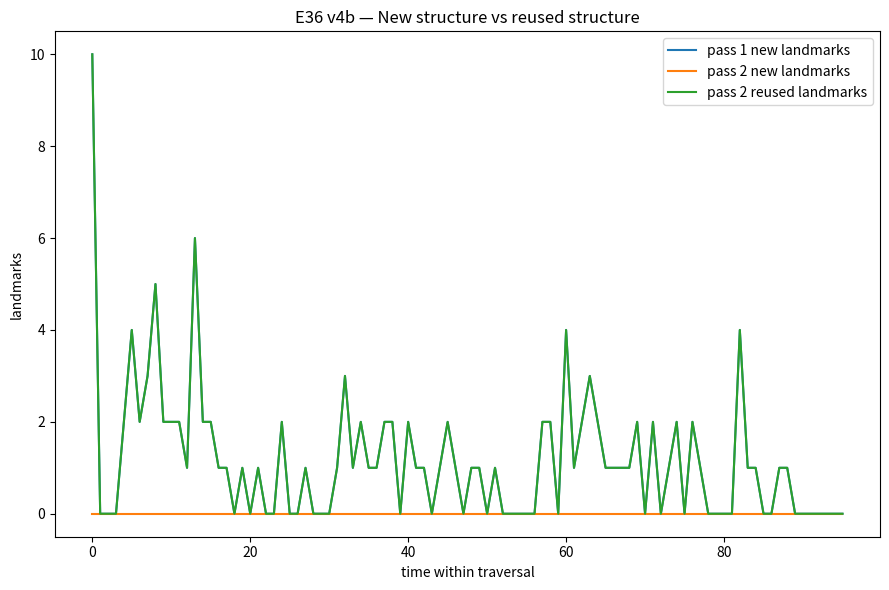
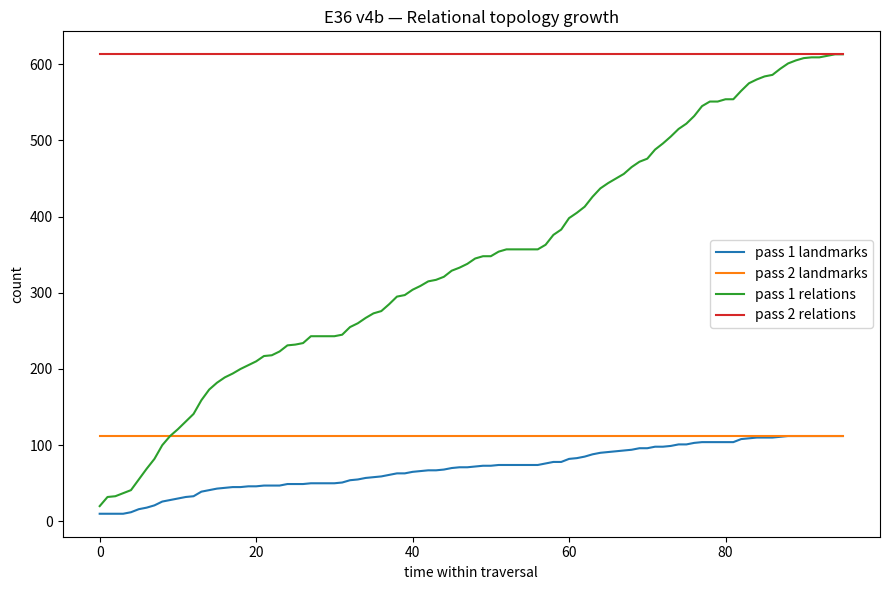
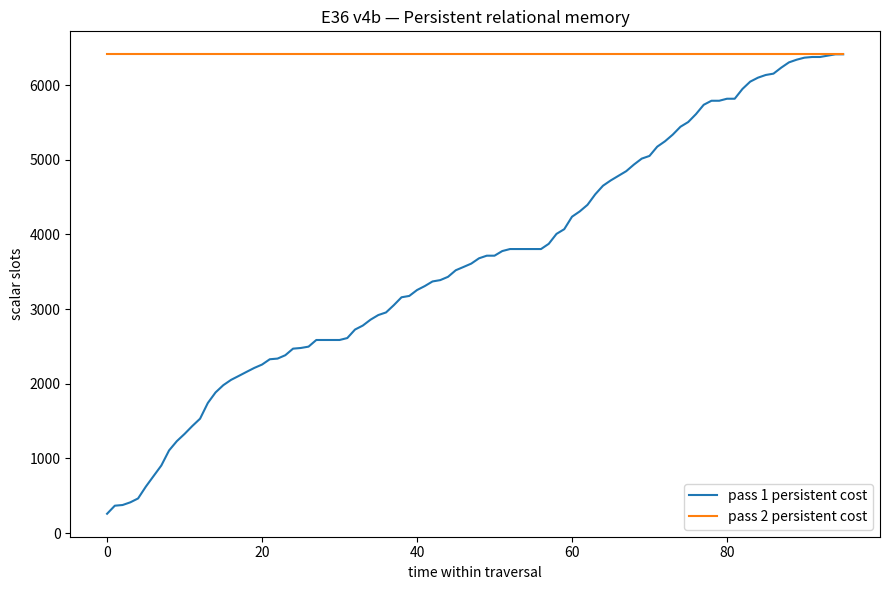
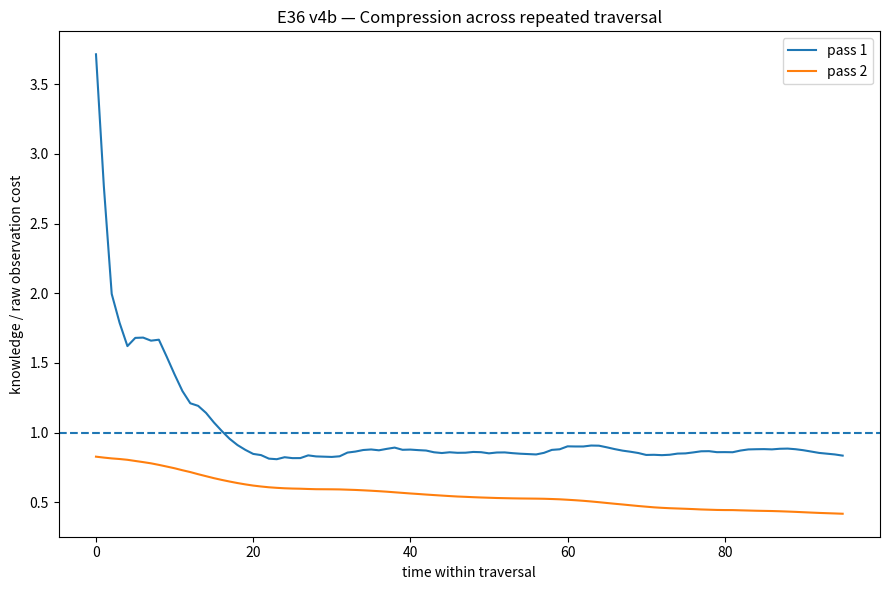
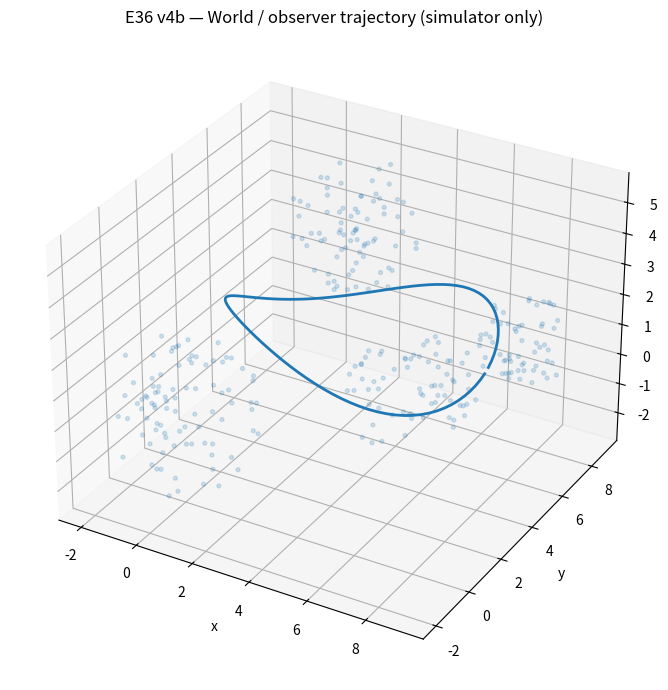

Here is the Python script that generated these plots, in order:
#!/usr/bin/env python3
"""
E36 v4b — Local relational memory / double traversal (sparse)

Purpose
-------
Test whether a moving observer can build a reusable representation from
only locally available information and movement, without giving memory
absolute world coordinates or hidden world identifiers.

The simulator itself still uses world coordinates to perform visibility.
That is allowed. The information boundary is at the observer -> memory
interface.

Memory receives ONLY:
    - relative position of a visible feature to the observer
    - local feature vector
    - distance (derived locally from relative position)
    - observer movement delta
    - observer rotation delta
    - timestep as ordering, not as a spatial/world coordinate

Memory never receives:
    - world coordinates
    - world_index
    - the complete world
    - hidden geometry
    - position-derived feature vectors

Two identical traversals are run through the same world. Memory persists
between passes. The key measurement is whether pass 2 reuses the relational
structure built during pass 1 and therefore requires less expansion.

Relations are deliberately sparse: each observation connects only to
a small number of persistent local anchors and to its own previous
state. This prevents the representation from degenerating into an
all-pairs observation history.
"""

from __future__ import annotations

import json
import math
from dataclasses import dataclass, field
from pathlib import Path

import matplotlib.pyplot as plt
import numpy as np


# ============================================================
# World
# ============================================================

@dataclass
class Voxel:
    pos: np.ndarray
    feature: np.ndarray


@dataclass
class World:
    voxels: list[Voxel]


def make_world(seed: int = 36) -> World:
    rng = np.random.default_rng(seed)
    voxels = []

    structures = [
        (np.array([0.0, 0.0, 0.0]), 2.5, 90),
        (np.array([7.0, 1.5, 2.0]), 2.0, 70),
        (np.array([2.0, 7.0, 3.5]), 2.2, 80),
        (np.array([8.0, 7.0, 1.0]), 1.6, 60),
    ]

    # IMPORTANT: feature is now an intrinsic local signature.
    # It is sampled independently of world position. The observer can
    # use it to recognize a previously encountered feature, but cannot
    # invert it to recover x/y/z.
    for center, radius, count in structures:
        for _ in range(count):
            d = rng.normal(size=3)
            d /= np.linalg.norm(d)
            r = radius * (rng.random() ** (1.0 / 3.0))
            pos = center + d * r

            # Stable intrinsic appearance/signature.
            feature = rng.normal(0.0, 1.0, size=4)
            feature /= np.linalg.norm(feature)
            feature += rng.normal(0.0, 0.012, size=4)

            voxels.append(Voxel(pos.astype(float), feature.astype(float)))

    return World(voxels)


# ============================================================
# Observer / visibility
# ============================================================

@dataclass
class Observer:
    position: np.ndarray
    direction: np.ndarray
    fov_degrees: float = 75.0
    max_range: float = 7.0


def normalize(v):
    n = np.linalg.norm(v)
    return v / n if n > 1e-12 else v


def rotation_delta(prev_direction, current_direction):
    if prev_direction is None:
        return np.zeros(3)

    a = normalize(prev_direction)
    b = normalize(current_direction)

    # A compact local rotation descriptor: cross product.
    # It carries relative orientation change, not world orientation.
    return np.cross(a, b)


def line_of_sight(origin, target, world: World, ignore_index: int):
    ray = target - origin
    distance = np.linalg.norm(ray)
    if distance < 1e-9:
        return True

    ray = ray / distance

    for i, voxel in enumerate(world.voxels):
        if i == ignore_index:
            continue

        rel = voxel.pos - origin
        along = np.dot(rel, ray)

        if along <= 0.0 or along >= distance:
            continue

        closest = origin + ray * along
        lateral = np.linalg.norm(voxel.pos - closest)
        blocker_radius = 0.20 + 0.015 * along

        if lateral < blocker_radius:
            return False

    return True


def observe(observer: Observer, world: World):
    visible = []

    forward = normalize(observer.direction)
    cos_half_fov = math.cos(math.radians(observer.fov_degrees / 2))

    for i, voxel in enumerate(world.voxels):
        rel = voxel.pos - observer.position
        distance = np.linalg.norm(rel)

        if distance < 1e-9 or distance > observer.max_range:
            continue

        direction = rel / distance
        if np.dot(direction, forward) < cos_half_fov:
            continue

        if line_of_sight(observer.position, voxel.pos, world, i):
            # Evaluator metadata is intentionally separate from what the
            # memory receives. This lets us measure coverage without leaking
            # an object/world ID into the representation.
            visible.append({
                "world_index": i,
                "relative_position": rel.copy(),
                "feature": voxel.feature.copy(),
                "distance": float(distance),
            })

    return visible


def memory_observations(visible):
    """Strip evaluator/world metadata before crossing the memory boundary."""
    return [
        {
            "relative_position": item["relative_position"].copy(),
            "feature": item["feature"].copy(),
            "distance": item["distance"],
        }
        for item in visible
    ]


# ============================================================
# Relational memory
# ============================================================

@dataclass
class Landmark:
    landmark_id: int
    feature: np.ndarray
    feature_m2: float = 0.0
    observations: int = 0
    first_seen: int = -1
    last_seen: int = -1
    passes_seen: set[int] = field(default_factory=set)


@dataclass
class Relation:
    from_landmark: int
    to_landmark: int
    # Relative motion accumulated between observations.
    motion_sum: np.ndarray
    motion_count: int
    # Relative landmark movement in observer coordinates.
    relative_shift_sum: np.ndarray
    relation_count: int
    first_pass: int
    last_pass: int


class RelationalMemory:
    """
    Local relational memory.

    A landmark is identified by intrinsic perceptual state, not position.
    Relations record how observations connect through the observer's
    movement. No absolute location is stored.
    """

    def __init__(self, feature_gate=0.22, new_landmark_gate=0.42):
        self.feature_gate = feature_gate
        self.new_landmark_gate = new_landmark_gate

        self.landmarks: list[Landmark] = []
        self.relations: dict[tuple[int, int], Relation] = {}
        self.next_landmark_id = 0

        self.previous_visible: list[tuple[int, np.ndarray]] = []
        self.previous_motion = np.zeros(3)
        self.previous_rotation = np.zeros(3)
        self.events = []

    def _match_landmark(self, feature):
        if not self.landmarks:
            return None, float("inf")

        best = None
        best_distance = float("inf")
        for landmark in self.landmarks:
            d = np.linalg.norm(feature - landmark.feature)
            if d < best_distance:
                best_distance = d
                best = landmark

        if best_distance <= self.feature_gate:
            return best, best_distance
        return None, best_distance

    def _create_landmark(self, feature, timestep, pass_id):
        landmark = Landmark(
            landmark_id=self.next_landmark_id,
            feature=feature.copy(),
            observations=1,
            first_seen=timestep,
            last_seen=timestep,
            passes_seen={pass_id},
        )
        self.next_landmark_id += 1
        self.landmarks.append(landmark)
        return landmark

    def _update_landmark(self, landmark, feature, timestep, pass_id):
        n = landmark.observations
        delta = feature - landmark.feature
        n_new = n + 1
        landmark.feature_m2 += np.dot(delta, delta) * n / n_new
        landmark.feature = landmark.feature + delta / n_new
        landmark.observations = n_new
        landmark.last_seen = timestep
        landmark.passes_seen.add(pass_id)

    def update(self, observations, timestep, pass_id, motion_delta, rotation_delta):
        matched = 0
        created = 0
        expanded = 0
        reused = 0
        relation_updates = 0

        current_visible = []

        for obs in observations:
            landmark, feature_distance = self._match_landmark(obs["feature"])

            if landmark is None:
                landmark = self._create_landmark(
                    obs["feature"], timestep, pass_id
                )
                created += 1
                expanded += 1
            else:
                was_seen_in_pass = pass_id in landmark.passes_seen
                self._update_landmark(
                    landmark,
                    obs["feature"],
                    timestep,
                    pass_id,
                )
                matched += 1
                if not was_seen_in_pass:
                    reused += 1

            current_visible.append(
                (landmark.landmark_id, obs["relative_position"].copy())
            )

        # Build a SPARSE relational topology.
        #
        # We do not store every co-visible pair. That would turn a local
        # state into a quadratic observation history. Instead:
        #   1. retain short temporal edges for landmarks that persist across
        #      consecutive viewpoints;
        #   2. retain at most a few nearest cross-landmark anchors per view.
        #
        # This is much closer to the user's "six degrees" intuition:
        # the system can trace a route through a small relational graph
        # instead of remembering every pair it ever saw.
        if self.previous_visible:
            previous_by_id = {lid: rel for lid, rel in self.previous_visible}
            for curr_id, curr_rel in current_visible:
                if curr_id not in previous_by_id:
                    continue

                prev_rel = previous_by_id[curr_id]
                key = (curr_id, curr_id)
                relation = self.relations.get(key)
                if relation is None:
                    relation = Relation(
                        from_landmark=curr_id,
                        to_landmark=curr_id,
                        motion_sum=np.zeros(3),
                        motion_count=0,
                        relative_shift_sum=np.zeros(3),
                        relation_count=0,
                        first_pass=pass_id,
                        last_pass=pass_id,
                    )
                    self.relations[key] = relation

                relation.motion_sum += motion_delta
                relation.motion_count += 1
                relation.relative_shift_sum += curr_rel - prev_rel
                relation.relation_count += 1
                relation.last_pass = pass_id
                relation_updates += 1

        # Sparse spatial anchors: for each current landmark, connect it to
        # up to two nearest OTHER landmarks visible at this viewpoint.
        # Relative positions only; no absolute world coordinate is stored.
        max_anchors = 2
        for i in range(len(current_visible)):
            a_id, a_rel = current_visible[i]
            candidates = []
            for j in range(len(current_visible)):
                if i == j:
                    continue
                b_id, b_rel = current_visible[j]
                d = np.linalg.norm(b_rel - a_rel)
                candidates.append((d, b_id, b_rel))

            candidates.sort(key=lambda x: x[0])
            for _, b_id, b_rel in candidates[:max_anchors]:
                key = (a_id, b_id)
                relation = self.relations.get(key)
                if relation is None:
                    relation = Relation(
                        from_landmark=a_id,
                        to_landmark=b_id,
                        motion_sum=np.zeros(3),
                        motion_count=0,
                        relative_shift_sum=np.zeros(3),
                        relation_count=0,
                        first_pass=pass_id,
                        last_pass=pass_id,
                    )
                    self.relations[key] = relation

                relation.relative_shift_sum += b_rel - a_rel
                relation.relation_count += 1
                relation.last_pass = pass_id
                relation_updates += 1

        self.previous_visible = current_visible
        self.previous_motion = motion_delta.copy()
        self.previous_rotation = rotation_delta.copy()

        self.events.append({
            "timestep": timestep,
            "pass": pass_id,
            "visible": len(observations),
            "landmarks": len(self.landmarks),
            "relations": len(self.relations),
            "created": created,
            "matched": matched,
            "reused": reused,
            "expanded": expanded,
            "relation_updates": relation_updates,
        })

    def begin_pass(self):
        # We retain knowledge, but reset only the short-term traversal state.
        self.previous_visible = []
        self.previous_motion = np.zeros(3)
        self.previous_rotation = np.zeros(3)

    def cost_slots(self):
        # Landmark: intrinsic feature (4), confidence/spread (1), count (1),
        # temporal metadata (2) = 8.
        landmark_cost = len(self.landmarks) * 8

        # Relation: relative motion (3), relative shift (3), count (1),
        # endpoints (2) = 9.
        relation_cost = len(self.relations) * 9
        return landmark_cost + relation_cost

    @staticmethod
    def raw_cost(observation_count):
        # relative position 3 + feature 4
        return observation_count * 7

    def pass_stats(self, pass_id):
        events = [e for e in self.events if e["pass"] == pass_id]
        return {
            "pass": pass_id,
            "observations": sum(e["visible"] for e in events),
            "new_landmarks": sum(e["created"] for e in events),
            "reused_landmarks": sum(e["reused"] for e in events),
            "relation_updates": sum(e["relation_updates"] for e in events),
            "final_landmarks": self.landmarks.__len__(),
            "final_relations": self.relations.__len__(),
        }


# ============================================================
# Trajectory
# ============================================================

def make_trajectory(steps=96):
    points = []
    for t in range(steps):
        a = 2 * math.pi * t / steps
        x = 4.0 + 4.4 * math.cos(a)
        y = 3.8 + 3.2 * math.sin(a)
        z = 2.0 + 0.8 * math.sin(2 * a)
        points.append(np.array([x, y, z]))
    return points


def direction_for_path(path, i):
    if i == 0:
        return path[1] - path[0]
    if i == len(path) - 1:
        return path[-1] - path[-2]
    return path[i + 1] - path[i - 1]


# ============================================================
# Experiment
# ============================================================

def run():
    print("=" * 80)
    print("E36 v4b — LOCAL RELATIONAL MEMORY / DOUBLE TRAVERSAL")
    print("=" * 80)

    world = make_world()
    path = make_trajectory()
    memory = RelationalMemory()

    rows = []
    total_raw_observations = 0
    ever_seen = set()
    pass_summaries = {}

    # Two identical traversals, retaining memory between them.
    for pass_id in (1, 2):
        memory.begin_pass()
        pass_raw = 0
        pass_unique = set()
        previous_position = None
        previous_direction = None

        for t, position in enumerate(path):
            direction = direction_for_path(path, t)
            observer = Observer(position=position, direction=direction)
            visible = observe(observer, world)

            # Evaluator-only coverage accounting.
            for item in visible:
                pass_unique.add(item["world_index"])
                ever_seen.add(item["world_index"])

            local = memory_observations(visible)

            if previous_position is None:
                motion_delta = np.zeros(3)
            else:
                motion_delta = position - previous_position

            rot_delta = rotation_delta(previous_direction, direction)

            # Hard boundary assertion: these keys are the only things
            # memory is allowed to receive.
            allowed_keys = {"relative_position", "feature", "distance"}
            assert all(set(obs.keys()) == allowed_keys for obs in local)
            assert not any("world_index" in obs for obs in local)

            memory.update(
                local,
                timestep=t,
                pass_id=pass_id,
                motion_delta=motion_delta,
                rotation_delta=rot_delta,
            )

            pass_raw += len(local)
            total_raw_observations += len(local)
            previous_position = position.copy()
            previous_direction = direction.copy()

            rows.append({
                "pass": pass_id,
                "timestep": t,
                "visible": len(local),
                "unique_seen_this_pass": len(pass_unique),
                "unique_seen_total": len(ever_seen),
                "landmarks": len(memory.landmarks),
                "relations": len(memory.relations),
                "knowledge_cost_slots": memory.cost_slots(),
                "raw_observation_cost_slots": memory.raw_cost(total_raw_observations),
                "compression_ratio": (
                    memory.cost_slots() / memory.raw_cost(total_raw_observations)
                    if total_raw_observations else 0.0
                ),
                "created": memory.events[-1]["created"],
                "reused": memory.events[-1]["reused"],
                "expanded": memory.events[-1]["expanded"],
            })

            if t % 24 == 0 or t == len(path) - 1:
                event = memory.events[-1]
                print(
                    f"pass={pass_id} t={t:3d} | "
                    f"visible={len(local):3d} | "
                    f"new={event['created']:2d} | "
                    f"reuse={event['reused']:2d} | "
                    f"landmarks={len(memory.landmarks):3d} | "
                    f"relations={len(memory.relations):4d} | "
                    f"cost={memory.cost_slots():5d}"
                )

        pass_summaries[pass_id] = {
            "observations": pass_raw,
            "unique_world_points_seen_evaluator_only": len(pass_unique),
            "new_landmarks_created": sum(
                e["created"] for e in memory.events if e["pass"] == pass_id
            ),
            "landmarks_reused_from_prior_memory": sum(
                e["reused"] for e in memory.events if e["pass"] == pass_id
            ),
            "final_landmarks_after_pass": len(memory.landmarks),
            "final_relations_after_pass": len(memory.relations),
        }

    p1 = pass_summaries[1]
    p2 = pass_summaries[2]

    p1_new = p1["new_landmarks_created"]
    p2_new = p2["new_landmarks_created"]
    p2_reuse = p2["landmarks_reused_from_prior_memory"]

    # The second pass should not create another copy of the same learned
    # landmarks. This is the primary reuse signal.
    reuse_fraction = (
        p2_reuse / (p2_reuse + p2_new)
        if (p2_reuse + p2_new) else 0.0
    )

    results = {
        "experiment": "E36 v4b — local relational memory / double traversal",
        "world_points": len(world.voxels),
        "timesteps_per_pass": len(path),
        "passes": 2,
        "pass_summaries": pass_summaries,
        "total_unique_world_points_seen_evaluator_only": len(ever_seen),
        "final_landmarks": len(memory.landmarks),
        "final_relations": len(memory.relations),
        "total_raw_observations": total_raw_observations,
        "final_knowledge_cost_slots": memory.cost_slots(),
        "raw_observation_cost_slots": memory.raw_cost(total_raw_observations),
        "knowledge_to_raw_ratio": (
            memory.cost_slots() / memory.raw_cost(total_raw_observations)
        ),
        "pass2_landmark_reuse_fraction": reuse_fraction,
        "pass2_new_landmarks_vs_pass1": (
            p2_new / p1_new if p1_new else None
        ),
        "absolute_world_coordinates_given_to_memory": False,
        "world_index_given_to_memory": False,
        "position_derived_features": False,
        "hidden_geometry_given_to_memory": False,
        "movement_used_as_temporal_transition": True,
        "relational_memory": True,
        "double_pass_reuse": True,
        "trajectory": rows,
        "memory_events": memory.events,
    }

    out = Path("synthetic_latent_e36_local_relational_v4b")
    out.mkdir(exist_ok=True)
    (out / "e36_summary.json").write_text(json.dumps(results, indent=2))

    # --------------------------------------------------------
    # Plots
    # --------------------------------------------------------

    t1 = [r["timestep"] for r in rows if r["pass"] == 1]
    t2 = [r["timestep"] for r in rows if r["pass"] == 2]

    new1 = [r["created"] for r in rows if r["pass"] == 1]
    new2 = [r["created"] for r in rows if r["pass"] == 2]
    reuse2 = [r["reused"] for r in rows if r["pass"] == 2]

    l1 = [r["landmarks"] for r in rows if r["pass"] == 1]
    l2 = [r["landmarks"] for r in rows if r["pass"] == 2]
    rel1 = [r["relations"] for r in rows if r["pass"] == 1]
    rel2 = [r["relations"] for r in rows if r["pass"] == 2]

    c1 = [r["knowledge_cost_slots"] for r in rows if r["pass"] == 1]
    c2 = [r["knowledge_cost_slots"] for r in rows if r["pass"] == 2]
    r1 = [r["compression_ratio"] for r in rows if r["pass"] == 1]
    r2 = [r["compression_ratio"] for r in rows if r["pass"] == 2]

    plt.figure(figsize=(9, 6))
    plt.plot(t1, new1, label="pass 1 new landmarks")
    plt.plot(t2, new2, label="pass 2 new landmarks")
    plt.plot(t2, reuse2, label="pass 2 reused landmarks")
    plt.xlabel("time within traversal")
    plt.ylabel("landmarks")
    plt.title("E36 v4b — New structure vs reused structure")
    plt.legend()
    plt.tight_layout()
    plt.savefig(out / "e36_double_pass_reuse.png", dpi=160)
    plt.close()

    plt.figure(figsize=(9, 6))
    plt.plot(t1, l1, label="pass 1 landmarks")
    plt.plot(t2, l2, label="pass 2 landmarks")
    plt.plot(t1, rel1, label="pass 1 relations")
    plt.plot(t2, rel2, label="pass 2 relations")
    plt.xlabel("time within traversal")
    plt.ylabel("count")
    plt.title("E36 v4b — Relational topology growth")
    plt.legend()
    plt.tight_layout()
    plt.savefig(out / "e36_relational_topology.png", dpi=160)
    plt.close()

    plt.figure(figsize=(9, 6))
    plt.plot(t1, c1, label="pass 1 persistent cost")
    plt.plot(t2, c2, label="pass 2 persistent cost")
    plt.xlabel("time within traversal")
    plt.ylabel("scalar slots")
    plt.title("E36 v4b — Persistent relational memory")
    plt.legend()
    plt.tight_layout()
    plt.savefig(out / "e36_relational_memory_cost.png", dpi=160)
    plt.close()

    plt.figure(figsize=(9, 6))
    plt.plot(t1, r1, label="pass 1")
    plt.plot(t2, r2, label="pass 2")
    plt.axhline(1.0, linestyle="--")
    plt.xlabel("time within traversal")
    plt.ylabel("knowledge / raw observation cost")
    plt.title("E36 v4b — Compression across repeated traversal")
    plt.legend()
    plt.tight_layout()
    plt.savefig(out / "e36_double_pass_compression.png", dpi=160)
    plt.close()

    # Trajectory is shown for context only; memory never receives it.
    fig = plt.figure(figsize=(9, 7))
    ax = fig.add_subplot(111, projection="3d")
    world_xyz = np.asarray([v.pos for v in world.voxels])
    path_xyz = np.asarray(path)
    ax.scatter(world_xyz[:, 0], world_xyz[:, 1], world_xyz[:, 2], s=8, alpha=0.18)
    ax.plot(path_xyz[:, 0], path_xyz[:, 1], path_xyz[:, 2], linewidth=2)
    ax.set_title("E36 v4b — World / observer trajectory (simulator only)")
    ax.set_xlabel("x")
    ax.set_ylabel("y")
    ax.set_zlabel("z")
    plt.tight_layout()
    plt.savefig(out / "e36_world_trajectory.png", dpi=160)
    plt.close()

    print()
    print("=" * 80)
    print("E36 v4b COMPLETE")
    print("=" * 80)
    print(f"World points:                 {len(world.voxels)}")
    print(f"Evaluator coverage:           {len(ever_seen)}/{len(world.voxels)}")
    print(f"Final landmarks:              {len(memory.landmarks)}")
    print(f"Final relations:              {len(memory.relations)}")
    print(f"Pass 1 new landmarks:         {p1_new}")
    print(f"Pass 2 new landmarks:         {p2_new}")
    print(f"Pass 2 reused landmarks:      {p2_reuse}")
    print(f"Pass 2 reuse fraction:         {reuse_fraction:.3f}")
    print(f"Final knowledge cost:          {memory.cost_slots()} slots")
    print(f"Raw observation cost:          {memory.raw_cost(total_raw_observations)} slots")
    print(f"Knowledge/raw ratio:            {memory.cost_slots() / memory.raw_cost(total_raw_observations):.3f}")
    print(f"Memory got world coordinates:   False")
    print(f"Memory got world IDs:           False")
    print(f"Results:                        {out.resolve()}")


if __name__ == "__main__":
    run()
